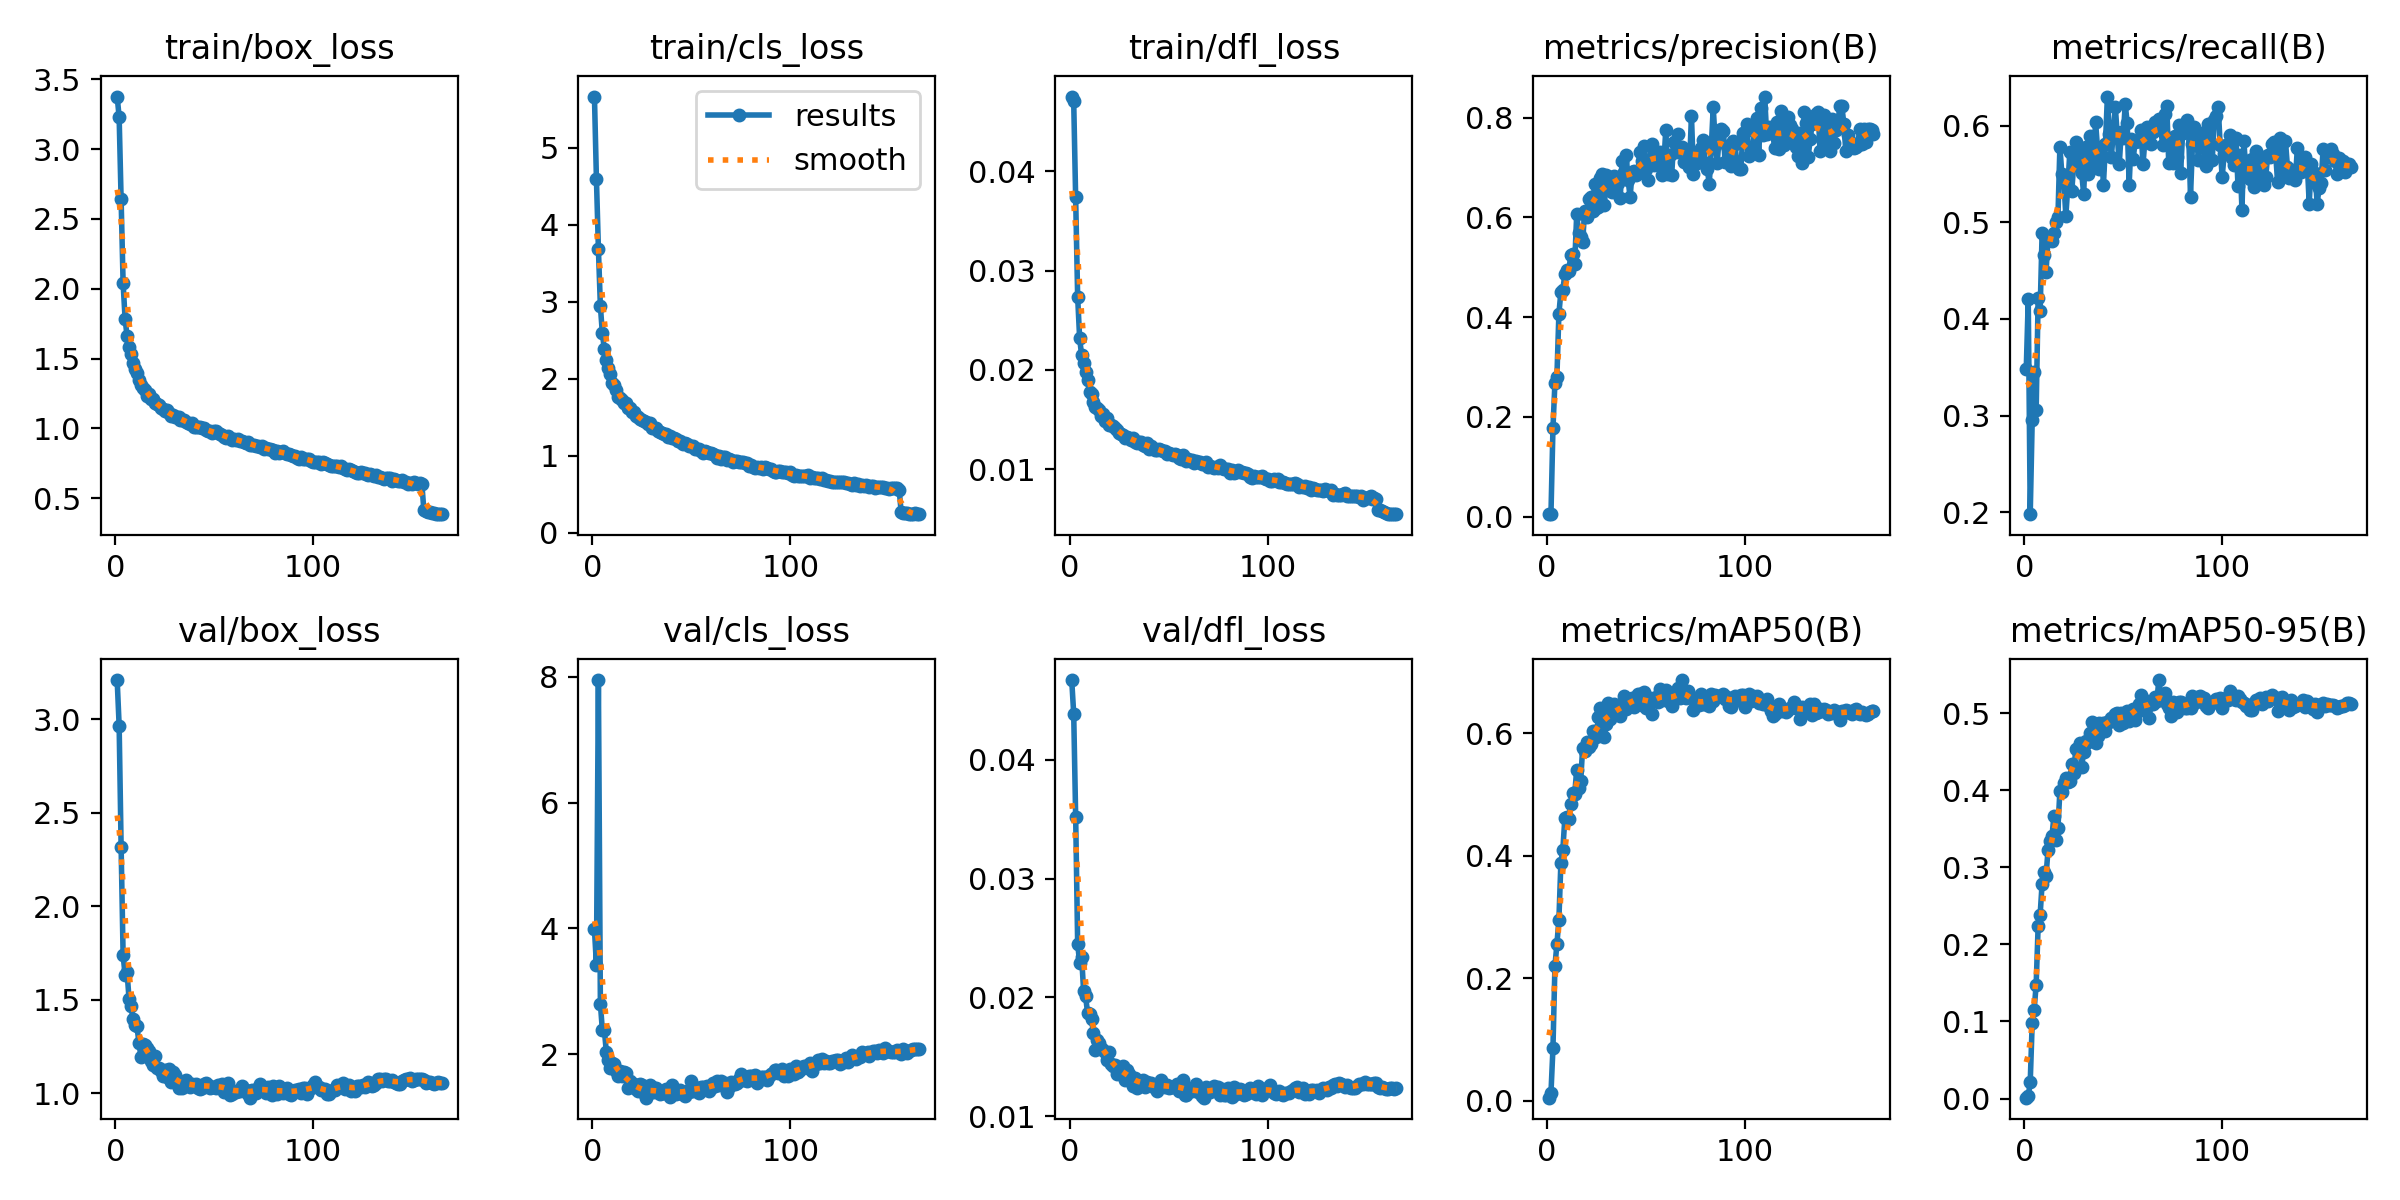

The table this chart was drawn from, first rows:
epoch, time, train/box_loss, train/cls_loss, train/dfl_loss, metrics/precision(B), metrics/recall(B), metrics/mAP50(B), metrics/mAP50-95(B), val/box_loss, val/cls_loss, val/dfl_loss, lr/pg0, lr/pg1, lr/pg2
1, 65.92, 3.376, 5.668, 0.04753, 0.00496, 0.3486, 0.00484, 0.00116, 3.21, 3.986, 0.04673, 0.003316, 0.003316, 0.07016
2, 129.9, 3.229, 4.597, 0.04706, 0.00597, 0.4201, 0.01272, 0.00294, 2.966, 3.421, 0.0439, 0.006609, 0.006609, 0.04012
3, 193.6, 2.641, 3.688, 0.03743, 0.177, 0.1979, 0.08549, 0.02154, 2.316, 7.946, 0.03518, 0.009863, 0.009863, 0.01004
4, 257.1, 2.042, 2.945, 0.02735, 0.2687, 0.2953, 0.2198, 0.09816, 1.74, 2.805, 0.02454, 0.00982, 0.00982, 0.00982
5, 320.6, 1.785, 2.59, 0.02319, 0.2808, 0.3455, 0.2558, 0.1155, 1.634, 2.381, 0.02292, 0.00976, 0.00976, 0.00976
6, 384.1, 1.662, 2.384, 0.02148, 0.4064, 0.3054, 0.2951, 0.1478, 1.649, 2.391, 0.02343, 0.0097, 0.0097, 0.0097
7, 447.6, 1.581, 2.243, 0.02072, 0.4501, 0.4216, 0.3878, 0.2241, 1.506, 2.037, 0.02058, 0.00964, 0.00964, 0.00964
8, 510.6, 1.53, 2.141, 0.0198, 0.4547, 0.4079, 0.4102, 0.2379, 1.47, 1.906, 0.02012, 0.00958, 0.00958, 0.00958
9, 573.5, 1.471, 2.056, 0.01895, 0.4855, 0.4886, 0.4612, 0.279, 1.396, 1.783, 0.01871, 0.00952, 0.00952, 0.00952
10, 636.5, 1.423, 1.939, 0.01773, 0.4954, 0.4662, 0.463, 0.2939, 1.369, 1.865, 0.01858, 0.00946, 0.00946, 0.00946
11, 699.3, 1.4, 1.918, 0.01758, 0.4923, 0.449, 0.4604, 0.2894, 1.359, 1.839, 0.01817, 0.0094, 0.0094, 0.0094
12, 762.2, 1.347, 1.849, 0.0168, 0.5239, 0.4825, 0.4842, 0.3226, 1.271, 1.732, 0.01697, 0.00934, 0.00934, 0.00934
13, 825.2, 1.313, 1.763, 0.01622, 0.5255, 0.482, 0.5027, 0.3338, 1.198, 1.653, 0.01557, 0.00928, 0.00928, 0.00928
14, 887.9, 1.292, 1.753, 0.01613, 0.5068, 0.481, 0.5011, 0.3411, 1.265, 1.74, 0.01639, 0.00922, 0.00922, 0.00922
15, 950.8, 1.278, 1.722, 0.01594, 0.6059, 0.4886, 0.5408, 0.3666, 1.261, 1.661, 0.01617, 0.00916, 0.00916, 0.00916
16, 1014, 1.235, 1.68, 0.01537, 0.5685, 0.5008, 0.5115, 0.3348, 1.245, 1.717, 0.01573, 0.0091, 0.0091, 0.0091
17, 1076, 1.248, 1.679, 0.01557, 0.5612, 0.5053, 0.5216, 0.3509, 1.229, 1.702, 0.01557, 0.00904, 0.00904, 0.00904
18, 1139, 1.213, 1.617, 0.01481, 0.5508, 0.5784, 0.5759, 0.3993, 1.172, 1.462, 0.01541, 0.00898, 0.00898, 0.00898
19, 1202, 1.209, 1.617, 0.0151, 0.6119, 0.5495, 0.571, 0.3982, 1.153, 1.567, 0.01471, 0.00892, 0.00892, 0.00892
20, 1265, 1.184, 1.573, 0.01444, 0.601, 0.5419, 0.5865, 0.41, 1.201, 1.496, 0.01542, 0.00886, 0.00886, 0.00886
21, 1328, 1.176, 1.569, 0.01449, 0.6371, 0.5069, 0.5783, 0.4155, 1.139, 1.534, 0.01437, 0.0088, 0.0088, 0.0088
22, 1390, 1.167, 1.518, 0.01435, 0.6405, 0.5373, 0.5822, 0.4104, 1.136, 1.447, 0.01419, 0.00874, 0.00874, 0.00874
23, 1453, 1.144, 1.497, 0.01411, 0.6132, 0.5723, 0.6047, 0.4124, 1.12, 1.41, 0.01433, 0.00868, 0.00868, 0.00868
24, 1516, 1.142, 1.478, 0.01397, 0.6663, 0.5327, 0.6034, 0.4334, 1.093, 1.525, 0.01359, 0.00862, 0.00862, 0.00862
25, 1579, 1.128, 1.466, 0.01365, 0.6178, 0.5601, 0.5939, 0.4219, 1.124, 1.507, 0.01388, 0.00856, 0.00856, 0.00856
26, 1642, 1.129, 1.446, 0.01357, 0.6216, 0.5826, 0.6268, 0.4535, 1.086, 1.391, 0.0137, 0.0085, 0.0085, 0.0085
27, 1705, 1.111, 1.433, 0.01342, 0.6791, 0.5677, 0.6421, 0.4548, 1.133, 1.31, 0.0142, 0.00844, 0.00844, 0.00844
28, 1768, 1.091, 1.406, 0.01309, 0.6869, 0.5769, 0.6239, 0.4615, 1.062, 1.37, 0.01308, 0.00838, 0.00838, 0.00838
29, 1831, 1.096, 1.426, 0.01328, 0.624, 0.5508, 0.5941, 0.4304, 1.115, 1.506, 0.01393, 0.00832, 0.00832, 0.00832
30, 1894, 1.081, 1.355, 0.0131, 0.6842, 0.5297, 0.6154, 0.4499, 1.097, 1.482, 0.01354, 0.00826, 0.00826, 0.00826
31, 1957, 1.084, 1.364, 0.01298, 0.6593, 0.5784, 0.649, 0.4645, 1.073, 1.393, 0.01327, 0.0082, 0.0082, 0.0082
32, 2020, 1.083, 1.362, 0.01314, 0.6802, 0.5495, 0.6242, 0.4629, 1.03, 1.462, 0.01253, 0.00814, 0.00814, 0.00814
33, 2083, 1.063, 1.323, 0.01278, 0.6506, 0.589, 0.6353, 0.4739, 1.06, 1.401, 0.01325, 0.00808, 0.00808, 0.00808
34, 2146, 1.06, 1.312, 0.01264, 0.6832, 0.5693, 0.6474, 0.4891, 1.029, 1.376, 0.0124, 0.00802, 0.00802, 0.00802
35, 2209, 1.061, 1.298, 0.01269, 0.6771, 0.5571, 0.6318, 0.4739, 1.057, 1.385, 0.01299, 0.00796, 0.00796, 0.00796
36, 2271, 1.044, 1.28, 0.01273, 0.6696, 0.6043, 0.6394, 0.4612, 1.069, 1.382, 0.013, 0.0079, 0.0079, 0.0079
37, 2334, 1.039, 1.283, 0.01247, 0.6396, 0.5769, 0.6287, 0.4708, 1.056, 1.443, 0.01308, 0.00784, 0.00784, 0.00784
38, 2397, 1.03, 1.246, 0.01236, 0.7128, 0.5556, 0.6431, 0.4869, 1.033, 1.444, 0.01246, 0.00778, 0.00778, 0.00778
39, 2460, 1.042, 1.254, 0.01264, 0.6914, 0.5784, 0.6619, 0.4849, 1.048, 1.322, 0.01284, 0.00772, 0.00772, 0.00772
40, 2522, 1.011, 1.231, 0.01207, 0.7248, 0.5388, 0.64, 0.4878, 1.048, 1.51, 0.01267, 0.00766, 0.00766, 0.00766
41, 2585, 1.014, 1.225, 0.01237, 0.6746, 0.5806, 0.6469, 0.4774, 1.053, 1.407, 0.01276, 0.0076, 0.0076, 0.0076
42, 2648, 1.013, 1.217, 0.01216, 0.6399, 0.6301, 0.6523, 0.4886, 1.031, 1.369, 0.01253, 0.00754, 0.00754, 0.00754
43, 2711, 1.007, 1.189, 0.01196, 0.6908, 0.5918, 0.6572, 0.488, 1.027, 1.419, 0.0124, 0.00748, 0.00748, 0.00748
44, 2774, 0.9998, 1.187, 0.01191, 0.6937, 0.5677, 0.6439, 0.4932, 1.031, 1.429, 0.01216, 0.00742, 0.00742, 0.00742
45, 2837, 1, 1.161, 0.01207, 0.6845, 0.5936, 0.6596, 0.4938, 1.051, 1.365, 0.0127, 0.00736, 0.00736, 0.00736
46, 2900, 0.9885, 1.153, 0.01194, 0.6886, 0.6195, 0.6646, 0.4992, 1.057, 1.395, 0.01305, 0.0073, 0.0073, 0.0073
47, 2963, 0.9822, 1.158, 0.01181, 0.7318, 0.589, 0.6639, 0.4996, 1.045, 1.336, 0.01254, 0.00724, 0.00724, 0.00724
48, 3026, 0.983, 1.149, 0.01182, 0.7128, 0.5601, 0.6459, 0.4848, 1.031, 1.419, 0.01246, 0.00718, 0.00718, 0.00718
49, 3089, 0.9655, 1.122, 0.0115, 0.7429, 0.5936, 0.6684, 0.5008, 1.033, 1.402, 0.01264, 0.00712, 0.00712, 0.00712
50, 3152, 0.9801, 1.125, 0.01159, 0.6976, 0.5875, 0.6419, 0.4876, 1.035, 1.576, 0.01239, 0.00706, 0.00706, 0.00706
51, 3215, 0.9788, 1.121, 0.01157, 0.6758, 0.6225, 0.6527, 0.4905, 1.028, 1.424, 0.01242, 0.007, 0.007, 0.007
52, 3278, 0.9658, 1.091, 0.01146, 0.7177, 0.6027, 0.6584, 0.5028, 1.044, 1.442, 0.0125, 0.00694, 0.00694, 0.00694
53, 3341, 0.9608, 1.086, 0.01153, 0.7469, 0.5389, 0.6309, 0.4893, 1.041, 1.47, 0.01252, 0.00688, 0.00688, 0.00688
54, 3404, 0.9521, 1.089, 0.01147, 0.7054, 0.586, 0.6563, 0.5021, 1.053, 1.381, 0.01268, 0.00682, 0.00682, 0.00682
55, 3467, 0.9378, 1.064, 0.01113, 0.7305, 0.5652, 0.6599, 0.5051, 1.011, 1.483, 0.0121, 0.00676, 0.00676, 0.00676
56, 3530, 0.9339, 1.035, 0.011, 0.7244, 0.5829, 0.6518, 0.4916, 1.038, 1.475, 0.01272, 0.0067, 0.0067, 0.0067
57, 3593, 0.944, 1.06, 0.01138, 0.7303, 0.5845, 0.6724, 0.5012, 1.056, 1.468, 0.01304, 0.00664, 0.00664, 0.00664
58, 3656, 0.9308, 1.048, 0.01101, 0.684, 0.5845, 0.6548, 0.5125, 0.9936, 1.502, 0.01182, 0.00658, 0.00658, 0.00658
59, 3719, 0.9192, 1.033, 0.01084, 0.7043, 0.5951, 0.6686, 0.5231, 0.9987, 1.422, 0.01181, 0.00652, 0.00652, 0.00652
60, 3782, 0.9272, 1.041, 0.01103, 0.7744, 0.5601, 0.6711, 0.518, 1.014, 1.462, 0.01232, 0.00646, 0.00646, 0.00646
... 105 more rows
